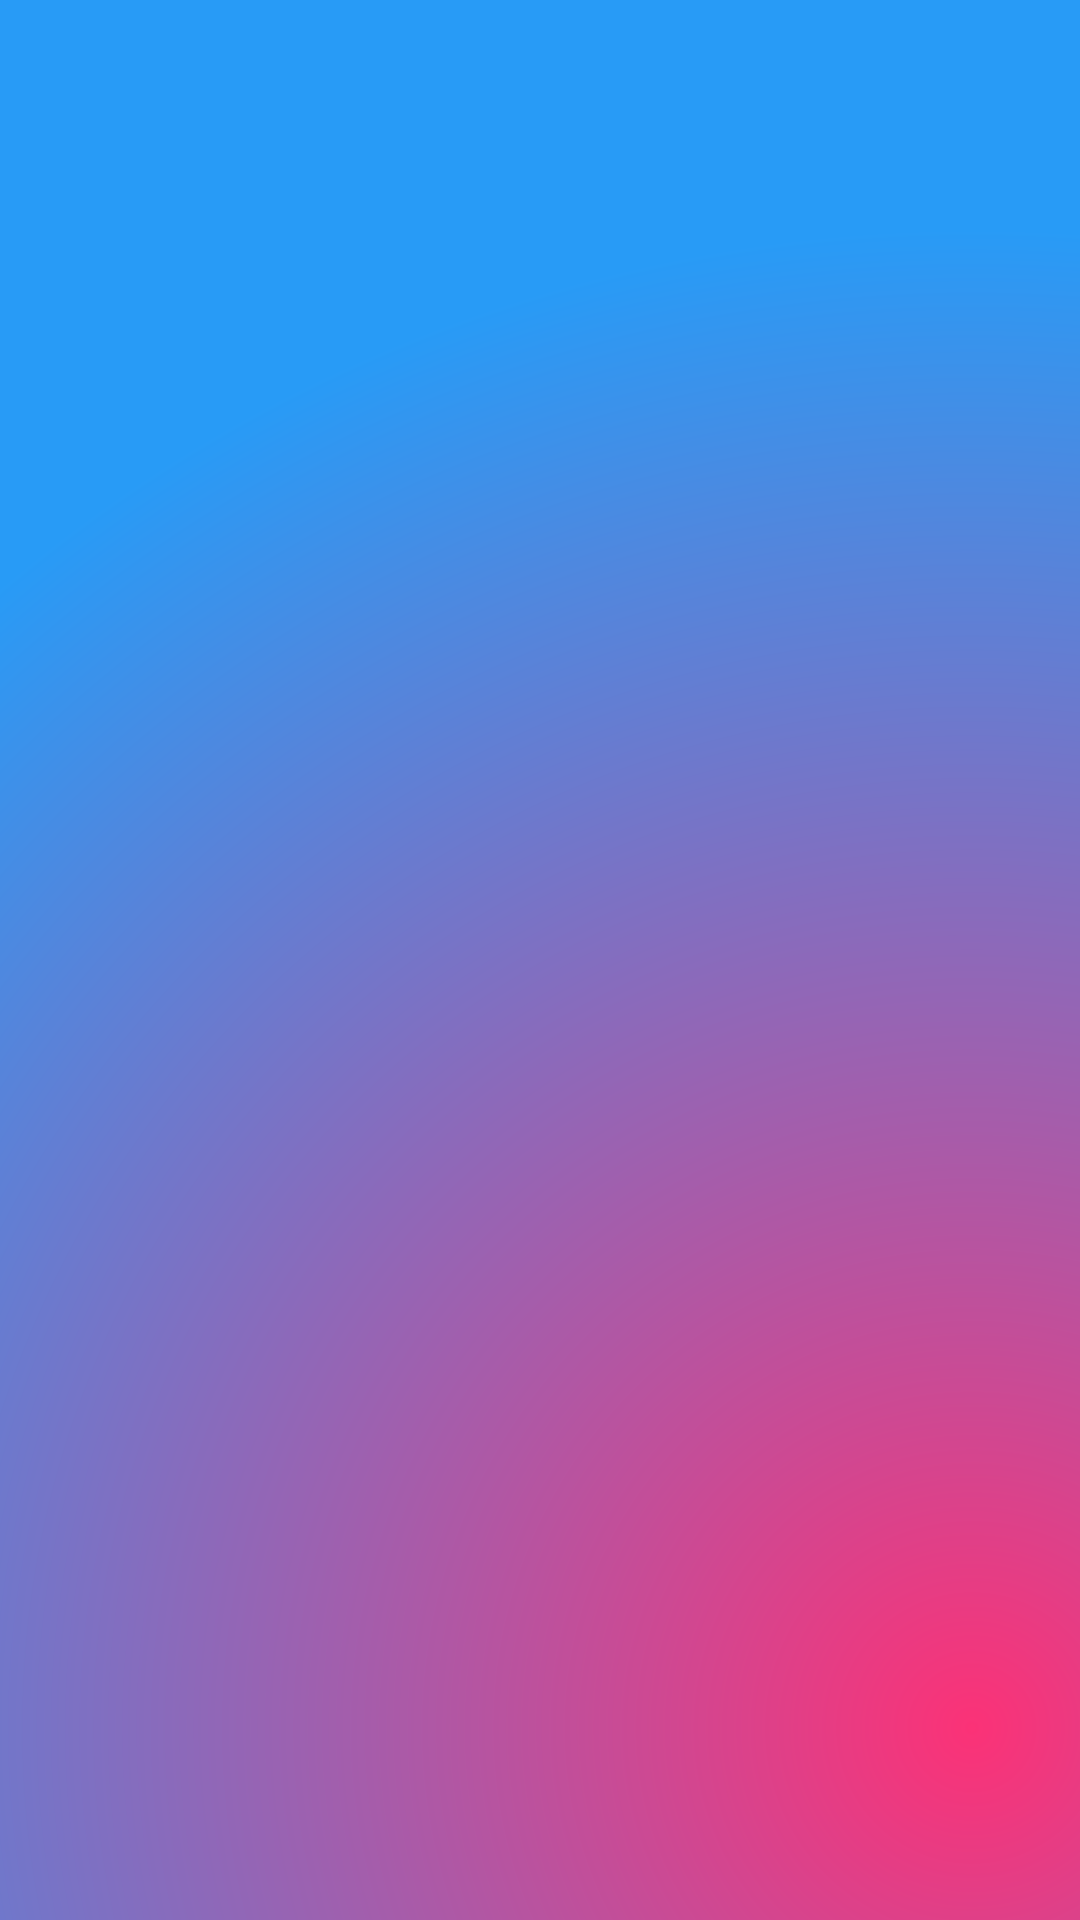

Reconstruct the res/layout file that produces this screen, plus the resources it refers to.
<!-- AndroidManifest.xml: activity theme Theme.AppCompat.Light.NoActionBar -->
<!-- res/layout/activity_splash.xml -->
<?xml version="1.0" encoding="utf-8"?>
<FrameLayout xmlns:android="http://schemas.android.com/apk/res/android"
    xmlns:app="http://schemas.android.com/apk/res-auto"
    xmlns:tools="http://schemas.android.com/tools"
    android:layout_width="match_parent"
    android:layout_height="match_parent"
    android:background="@drawable/rectangle"
    tools:context=".SplashActivity">

    <ImageView
        android:id="@+id/imageview1"
        android:layout_width="wrap_content"
        android:layout_height="200dp"
        android:layout_gravity="center"
        />

</FrameLayout>
<!-- resources referenced by this layout -->
<resources>
  <!-- drawable rectangle (drawable) -->
  <?xml version="1.0" encoding="utf-8"?>
  <shape
      android:shape="rectangle" xmlns:android="http://schemas.android.com/apk/res/android">
  <gradient
      android:type="radial"
      android:centerX="0.9"
      android:centerY="0.9"
      android:startColor="@color/pink"
      android:endColor="@color/blue"
      android:gradientRadius="1500"
      />
  </shape>
  <color name="pink">#FB3277</color>
  <color name="blue">#289BF6</color>
</resources>
